Labelled photos from "Data", an image-classification folder in abuhurayraniloy/ml-project. The possible labels are: normal, cataract, glaucoma, retina disease.

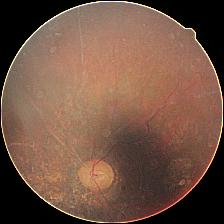
Label: cataract

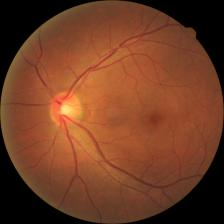
Label: retina disease

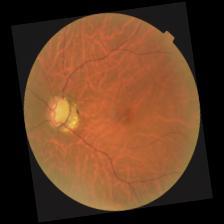
Label: glaucoma

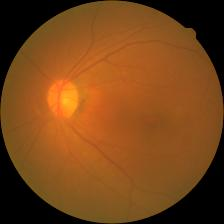
Label: cataract

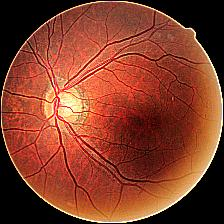
Label: glaucoma

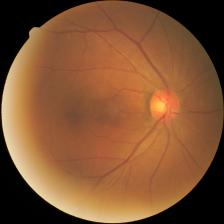
Label: retina disease
